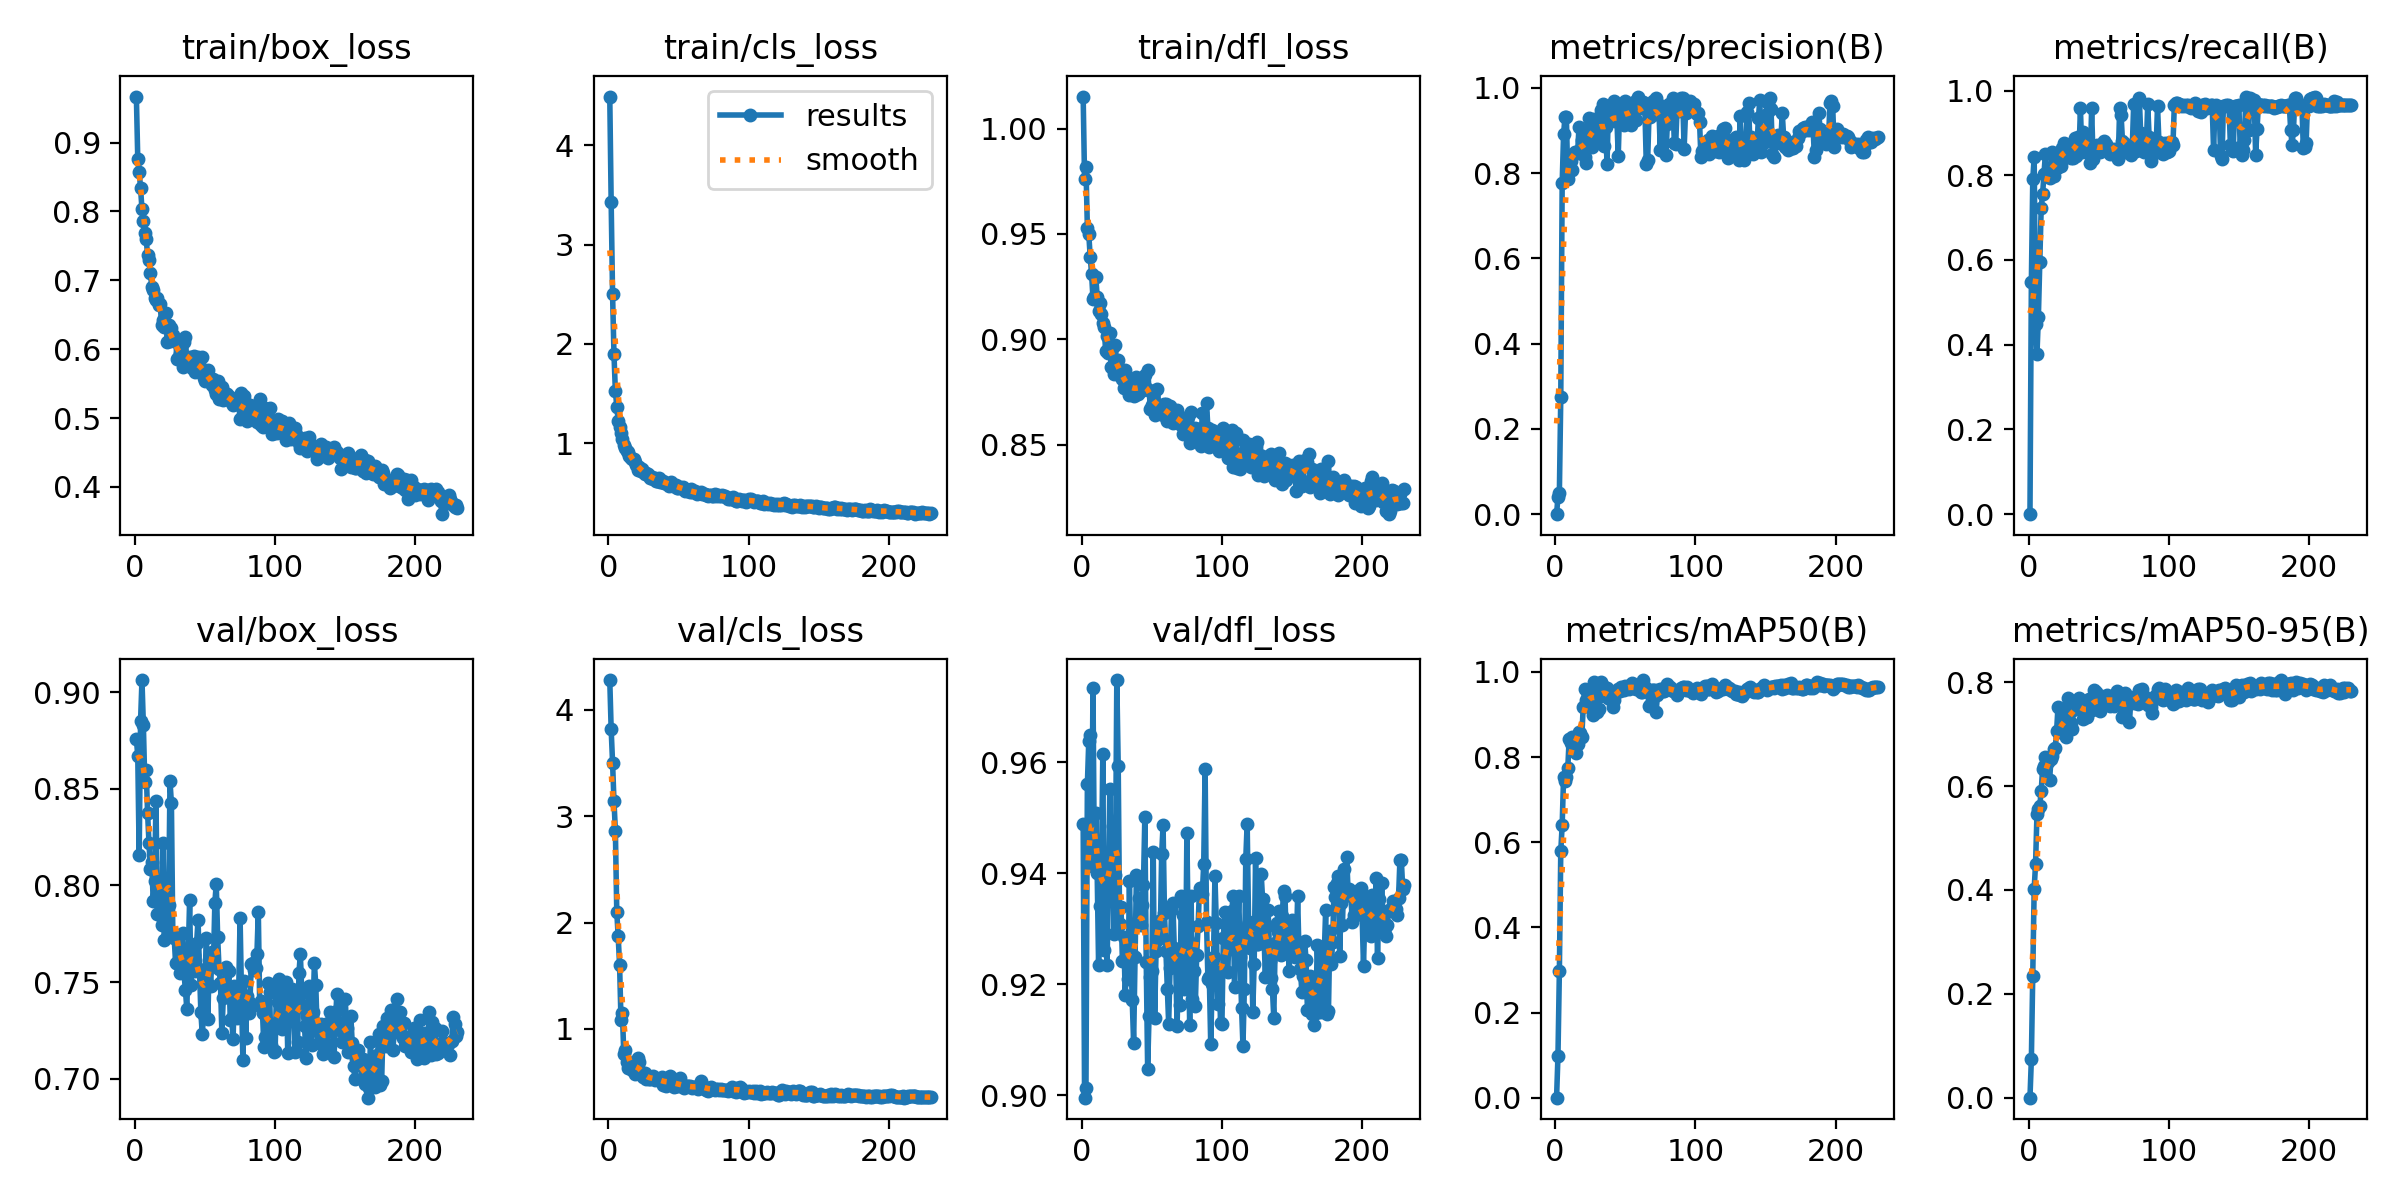

The table this chart was drawn from, first rows:
epoch, time, train/box_loss, train/cls_loss, train/dfl_loss, metrics/precision(B), metrics/recall(B), metrics/mAP50(B), metrics/mAP50-95(B), val/box_loss, val/cls_loss, val/dfl_loss, lr/pg0, lr/pg1, lr/pg2
1, 1.77, 0.9668, 4.49, 1.015, 0, 0, 0, 0, 0.876, 4.28, 0.9489, 7.364e-05, 7.364e-05, 7.364e-05
2, 3.472, 0.8759, 3.424, 0.9758, 0.04076, 0.5492, 0.09862, 0.07446, 0.8669, 3.815, 0.8995, 0.0001519, 0.0001519, 0.0001519
3, 5.173, 0.8574, 2.499, 0.9816, 0.04986, 0.7903, 0.2965, 0.2342, 0.8156, 3.502, 0.9013, 0.0002295, 0.0002295, 0.0002295
4, 6.862, 0.8337, 1.897, 0.9528, 0.2744, 0.8429, 0.5791, 0.4022, 0.8852, 3.142, 0.956, 0.0003065, 0.0003065, 0.0003065
5, 8.561, 0.8029, 1.523, 0.9499, 0.7764, 0.4497, 0.6402, 0.4508, 0.9062, 2.865, 0.9639, 0.0003828, 0.0003828, 0.0003828
6, 10.23, 0.7868, 1.37, 0.9393, 0.8905, 0.3787, 0.7537, 0.5468, 0.8829, 2.099, 0.965, 0.0004585, 0.0004585, 0.0004585
7, 11.88, 0.768, 1.225, 0.9311, 0.9315, 0.4654, 0.744, 0.556, 0.8533, 1.869, 0.9426, 0.000513, 0.000513, 0.000513
8, 13.55, 0.76, 1.169, 0.9194, 0.9315, 0.5947, 0.7526, 0.5626, 0.8595, 1.604, 0.9735, 0.0005108, 0.0005108, 0.0005108
9, 15.21, 0.7366, 1.101, 0.9199, 0.7871, 0.7226, 0.7742, 0.59, 0.8375, 1.086, 0.9412, 0.0005086, 0.0005086, 0.0005086
10, 16.88, 0.7292, 1.048, 0.9297, 0.809, 0.7551, 0.8435, 0.6328, 0.822, 1.149, 0.951, 0.0005065, 0.0005065, 0.0005065
11, 18.53, 0.7099, 0.986, 0.9203, 0.8271, 0.8031, 0.8337, 0.6382, 0.8082, 0.7688, 0.94, 0.0005043, 0.0005043, 0.0005043
12, 20.19, 0.6906, 0.9563, 0.9135, 0.8077, 0.8506, 0.8466, 0.6561, 0.8122, 0.8025, 0.9235, 0.0005021, 0.0005021, 0.0005021
13, 21.87, 0.6856, 0.9261, 0.9174, 0.8457, 0.8071, 0.8345, 0.6536, 0.7919, 0.6911, 0.9341, 0.0005, 0.0005, 0.0005
14, 23.53, 0.6737, 0.9113, 0.9121, 0.8489, 0.8125, 0.8339, 0.6469, 0.8025, 0.6341, 0.9395, 0.0004978, 0.0004978, 0.0004978
15, 25.18, 0.6712, 0.8762, 0.9077, 0.8492, 0.7929, 0.8085, 0.6121, 0.8435, 0.6559, 0.9615, 0.0004956, 0.0004956, 0.0004956
16, 26.84, 0.6746, 0.8527, 0.9057, 0.8481, 0.8159, 0.8311, 0.6515, 0.7851, 0.6606, 0.9262, 0.0004935, 0.0004935, 0.0004935
17, 28.5, 0.6642, 0.8462, 0.8947, 0.907, 0.8544, 0.8578, 0.6574, 0.8021, 0.6122, 0.9362, 0.0004913, 0.0004913, 0.0004913
18, 30.28, 0.6656, 0.8417, 0.9017, 0.8535, 0.7993, 0.8571, 0.6712, 0.7847, 0.6931, 0.9235, 0.0004891, 0.0004891, 0.0004891
19, 31.95, 0.6351, 0.8096, 0.8936, 0.8784, 0.8156, 0.8466, 0.673, 0.7797, 0.5734, 0.9366, 0.0004869, 0.0004869, 0.0004869
20, 33.62, 0.6417, 0.782, 0.9029, 0.8495, 0.8177, 0.918, 0.7058, 0.8218, 0.6526, 0.9552, 0.0004848, 0.0004848, 0.0004848
21, 35.28, 0.6319, 0.7352, 0.8869, 0.8367, 0.8422, 0.9592, 0.7531, 0.7718, 0.7298, 0.9412, 0.0004826, 0.0004826, 0.0004826
22, 36.95, 0.6529, 0.7584, 0.8966, 0.8225, 0.8486, 0.9331, 0.7043, 0.8018, 0.6886, 0.9485, 0.0004804, 0.0004804, 0.0004804
23, 38.61, 0.6104, 0.7232, 0.8835, 0.9018, 0.8223, 0.9272, 0.7058, 0.7731, 0.5925, 0.929, 0.0004783, 0.0004783, 0.0004783
24, 40.26, 0.6355, 0.7395, 0.8974, 0.9298, 0.8632, 0.9551, 0.7393, 0.7901, 0.563, 0.9396, 0.0004761, 0.0004761, 0.0004761
25, 41.92, 0.6115, 0.7119, 0.8836, 0.8901, 0.8766, 0.9501, 0.7156, 0.8539, 0.5527, 0.9749, 0.0004739, 0.0004739, 0.0004739
26, 43.59, 0.6306, 0.6892, 0.8902, 0.8616, 0.8549, 0.9444, 0.7176, 0.8424, 0.5842, 0.9594, 0.0004718, 0.0004718, 0.0004718
27, 45.24, 0.6207, 0.7031, 0.886, 0.9008, 0.8426, 0.8976, 0.6951, 0.7752, 0.526, 0.9309, 0.0004696, 0.0004696, 0.0004696
28, 46.91, 0.6116, 0.6947, 0.8848, 0.9265, 0.8664, 0.9774, 0.77, 0.7727, 0.5401, 0.9339, 0.0004674, 0.0004674, 0.0004674
29, 48.58, 0.613, 0.6736, 0.8812, 0.9197, 0.8721, 0.9629, 0.7569, 0.7596, 0.5323, 0.9241, 0.0004652, 0.0004652, 0.0004652
30, 50.25, 0.5858, 0.6474, 0.877, 0.8911, 0.8396, 0.9048, 0.7225, 0.7724, 0.5305, 0.9286, 0.0004631, 0.0004631, 0.0004631
31, 51.9, 0.5876, 0.6598, 0.8854, 0.8804, 0.8469, 0.9127, 0.7097, 0.7595, 0.5411, 0.9181, 0.0004609, 0.0004609, 0.0004609
32, 53.56, 0.5949, 0.6379, 0.8778, 0.9056, 0.8401, 0.9442, 0.7464, 0.7549, 0.5545, 0.9242, 0.0004587, 0.0004587, 0.0004587
33, 55.21, 0.5869, 0.6533, 0.8762, 0.947, 0.888, 0.9762, 0.7629, 0.765, 0.5206, 0.921, 0.0004566, 0.0004566, 0.0004566
34, 56.97, 0.5748, 0.6238, 0.8736, 0.9625, 0.845, 0.9673, 0.753, 0.7755, 0.5263, 0.9386, 0.0004544, 0.0004544, 0.0004544
35, 58.64, 0.6103, 0.6188, 0.879, 0.8628, 0.8902, 0.9535, 0.7597, 0.7545, 0.5256, 0.9258, 0.0004522, 0.0004522, 0.0004522
36, 60.29, 0.6174, 0.6514, 0.8802, 0.9076, 0.8549, 0.9482, 0.7689, 0.7457, 0.5305, 0.9171, 0.0004501, 0.0004501, 0.0004501
37, 61.95, 0.5795, 0.614, 0.8734, 0.8221, 0.9581, 0.9632, 0.7646, 0.7361, 0.5247, 0.9094, 0.0004479, 0.0004479, 0.0004479
38, 63.61, 0.5823, 0.6079, 0.8734, 0.953, 0.8538, 0.9399, 0.7475, 0.7651, 0.5461, 0.925, 0.0004457, 0.0004457, 0.0004457
39, 65.27, 0.5893, 0.624, 0.882, 0.9325, 0.9026, 0.9357, 0.7295, 0.7923, 0.4732, 0.9397, 0.0004436, 0.0004436, 0.0004436
40, 66.94, 0.5849, 0.6035, 0.8742, 0.926, 0.884, 0.939, 0.7511, 0.7483, 0.5112, 0.9311, 0.0004414, 0.0004414, 0.0004414
41, 68.59, 0.5725, 0.6015, 0.8753, 0.9514, 0.8551, 0.9187, 0.7327, 0.7602, 0.4641, 0.9356, 0.0004392, 0.0004392, 0.0004392
42, 70.25, 0.5894, 0.5882, 0.8799, 0.9679, 0.8686, 0.9337, 0.7334, 0.7641, 0.4871, 0.9306, 0.000437, 0.000437, 0.000437
43, 71.9, 0.567, 0.5738, 0.8759, 0.9209, 0.8622, 0.9504, 0.768, 0.7558, 0.5065, 0.9342, 0.0004349, 0.0004349, 0.0004349
44, 73.57, 0.5763, 0.5922, 0.8761, 0.9306, 0.8283, 0.9528, 0.7479, 0.7704, 0.5595, 0.9378, 0.0004327, 0.0004327, 0.0004327
45, 75.23, 0.5886, 0.6119, 0.883, 0.84, 0.9582, 0.9598, 0.7464, 0.7823, 0.5086, 0.9502, 0.0004305, 0.0004305, 0.0004305
46, 76.9, 0.5774, 0.5685, 0.8769, 0.9541, 0.8381, 0.9558, 0.7567, 0.757, 0.5069, 0.9241, 0.0004284, 0.0004284, 0.0004284
47, 78.56, 0.5726, 0.5766, 0.8856, 0.9559, 0.8584, 0.9639, 0.785, 0.7346, 0.4547, 0.9048, 0.0004262, 0.0004262, 0.0004262
48, 80.21, 0.589, 0.5774, 0.8762, 0.9582, 0.8601, 0.9627, 0.7807, 0.7231, 0.4628, 0.9142, 0.000424, 0.000424, 0.000424
49, 81.86, 0.5585, 0.5446, 0.8668, 0.9126, 0.8718, 0.9577, 0.7692, 0.7331, 0.4933, 0.9214, 0.0004219, 0.0004219, 0.0004219
50, 83.63, 0.5532, 0.5526, 0.8689, 0.968, 0.8667, 0.9664, 0.7491, 0.7523, 0.4589, 0.9224, 0.0004197, 0.0004197, 0.0004197
51, 85.3, 0.5647, 0.5564, 0.8737, 0.9165, 0.8546, 0.9617, 0.7441, 0.7726, 0.5414, 0.9438, 0.0004175, 0.0004175, 0.0004175
52, 86.97, 0.5695, 0.5517, 0.8641, 0.9411, 0.8576, 0.965, 0.7739, 0.7307, 0.4773, 0.9139, 0.0004153, 0.0004153, 0.0004153
53, 88.63, 0.5582, 0.5557, 0.8683, 0.9521, 0.8767, 0.9592, 0.761, 0.7615, 0.4533, 0.9261, 0.0004132, 0.0004132, 0.0004132
54, 90.29, 0.5533, 0.5357, 0.8767, 0.9132, 0.8815, 0.9641, 0.7658, 0.7481, 0.4464, 0.9279, 0.000411, 0.000411, 0.000411
55, 91.94, 0.5477, 0.5214, 0.8671, 0.9389, 0.8746, 0.9731, 0.7688, 0.7654, 0.4636, 0.9315, 0.0004088, 0.0004088, 0.0004088
56, 93.61, 0.5561, 0.5341, 0.8675, 0.9675, 0.862, 0.9631, 0.7751, 0.7607, 0.4651, 0.9287, 0.0004067, 0.0004067, 0.0004067
57, 95.26, 0.5412, 0.5194, 0.8674, 0.9634, 0.8647, 0.964, 0.7713, 0.7911, 0.4669, 0.9435, 0.0004045, 0.0004045, 0.0004045
58, 96.91, 0.5353, 0.5142, 0.8639, 0.9254, 0.8509, 0.9597, 0.7544, 0.8008, 0.4658, 0.9486, 0.0004023, 0.0004023, 0.0004023
59, 98.57, 0.5542, 0.5345, 0.8693, 0.9794, 0.8534, 0.9641, 0.764, 0.7731, 0.4537, 0.9328, 0.0004002, 0.0004002, 0.0004002
60, 100.2, 0.5275, 0.5111, 0.8693, 0.9629, 0.8525, 0.9612, 0.7651, 0.7567, 0.4427, 0.926, 0.000398, 0.000398, 0.000398
... 170 more rows
